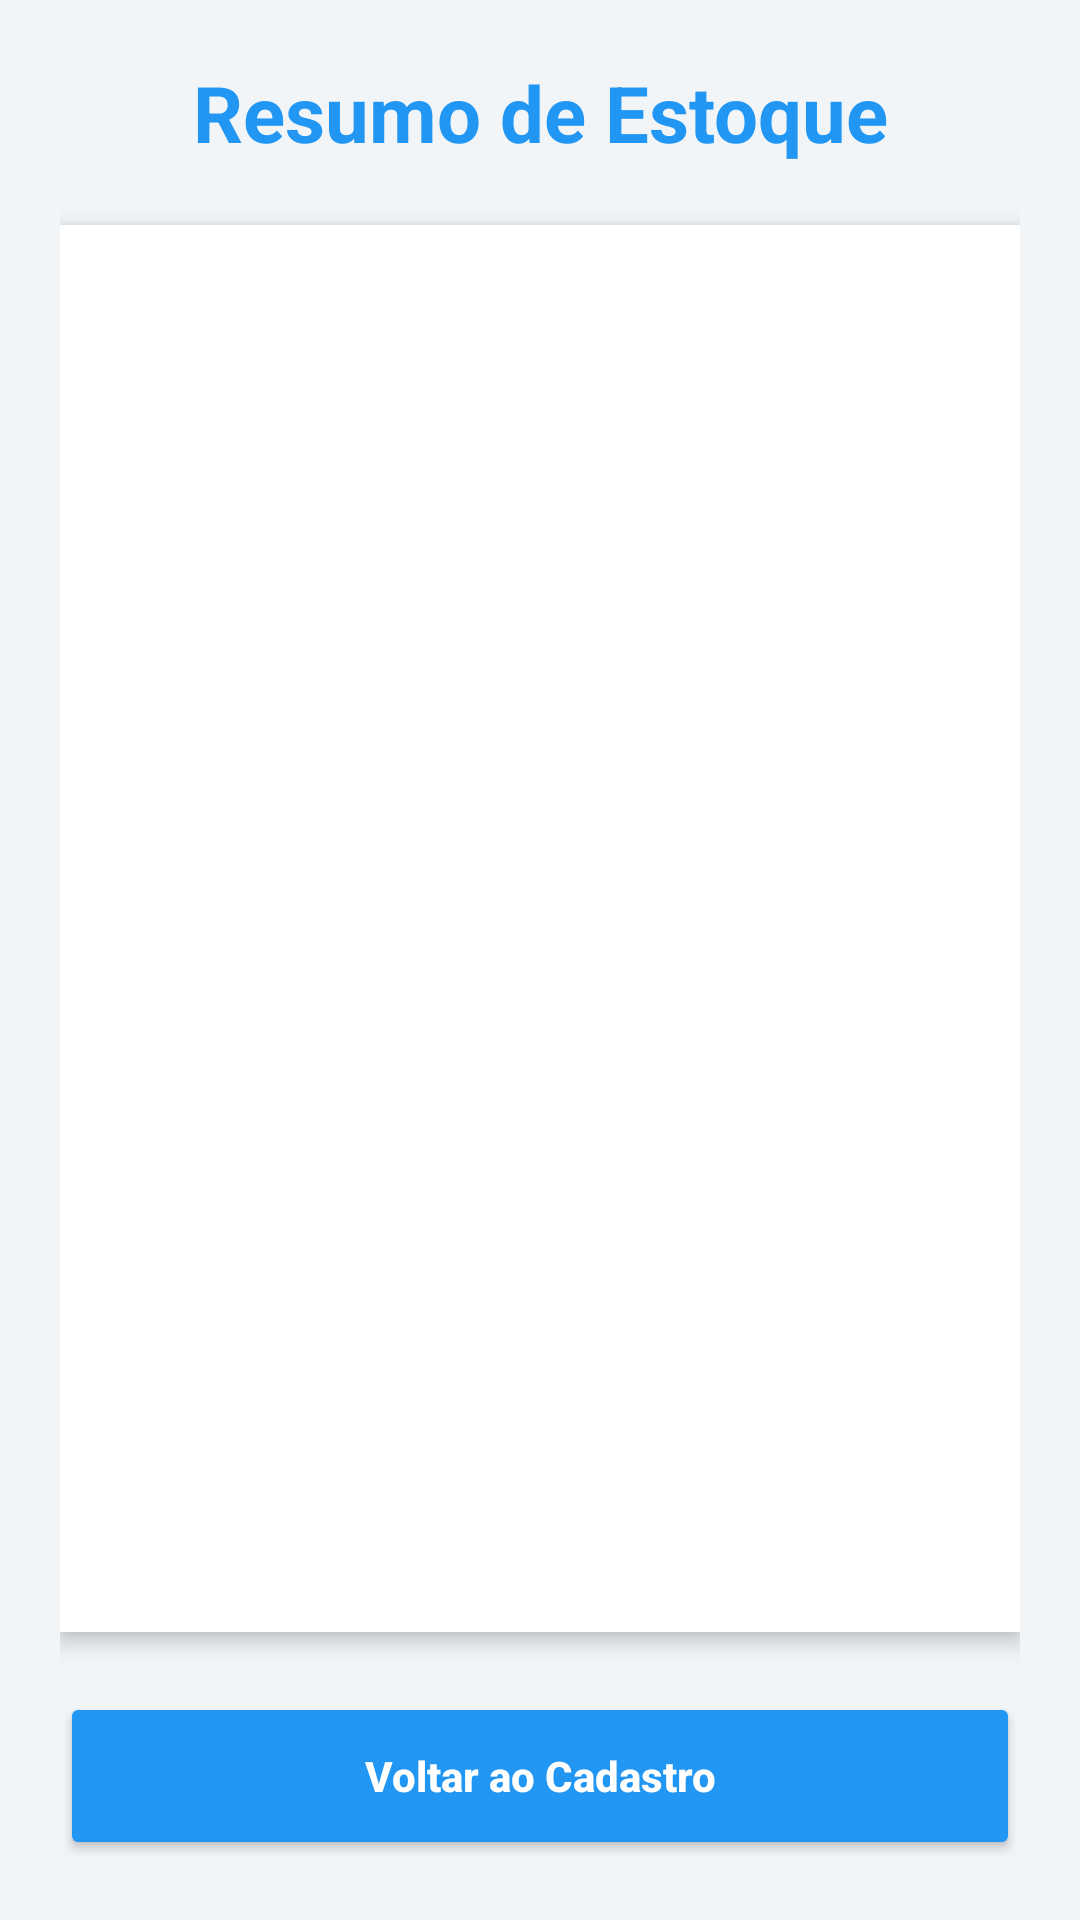

Android layout source for this screen:
<!-- AndroidManifest.xml: application theme Theme.ProvaTofoli -->
<!-- res/layout/activity_list.xml -->
<?xml version="1.0" encoding="utf-8"?>
<LinearLayout xmlns:android="http://schemas.android.com/apk/res/android"
    android:layout_width="match_parent"
    android:layout_height="match_parent"
    android:orientation="vertical"
    android:background="#F2F5F8"
    android:padding="20dp">

    <TextView
        android:layout_width="match_parent"
        android:layout_height="wrap_content"
        android:text="Resumo de Estoque"
        android:textSize="26sp"
        android:textColor="#2196F3"
        android:textStyle="bold"
        android:layout_marginBottom="20dp"
        android:textAlignment="center"/>

    <ScrollView
        android:layout_width="match_parent"
        android:layout_height="0dp"
        android:layout_weight="1"
        android:background="@android:color/white"
        android:padding="15dp"
        android:elevation="4dp">

        <TextView
            android:id="@+id/tvProductList"
            android:layout_width="match_parent"
            android:layout_height="wrap_content"
            android:lineSpacingExtra="10dp"
            android:textColor="#333333"
            android:textSize="17sp"
            android:fontFamily="sans-serif-light" />
    </ScrollView>

    <Button
        android:id="@+id/btnBack"
        android:layout_width="match_parent"
        android:layout_height="56dp"
        android:layout_marginTop="20dp"
        android:backgroundTint="#2196F3"
        android:text="Voltar ao Cadastro"
        android:textColor="#FFFFFF"
        android:textStyle="bold"
        android:textAllCaps="false" />

</LinearLayout>
<!-- resources referenced by this layout -->
<resources>
  <style name="Theme.ProvaTofoli" parent="Base.Theme.ProvaTofoli" />
  <style name="Base.Theme.ProvaTofoli" parent="Theme.Material3.DayNight.NoActionBar">
          <item name="colorPrimary">#2196F3</item>
  
          <item name="colorPrimaryVariant">#1976D2</item> <item name="android:statusBarColor">#1976D2</item>
  
          <item name="colorSecondary">#03DAC6</item>
      </style>
</resources>
